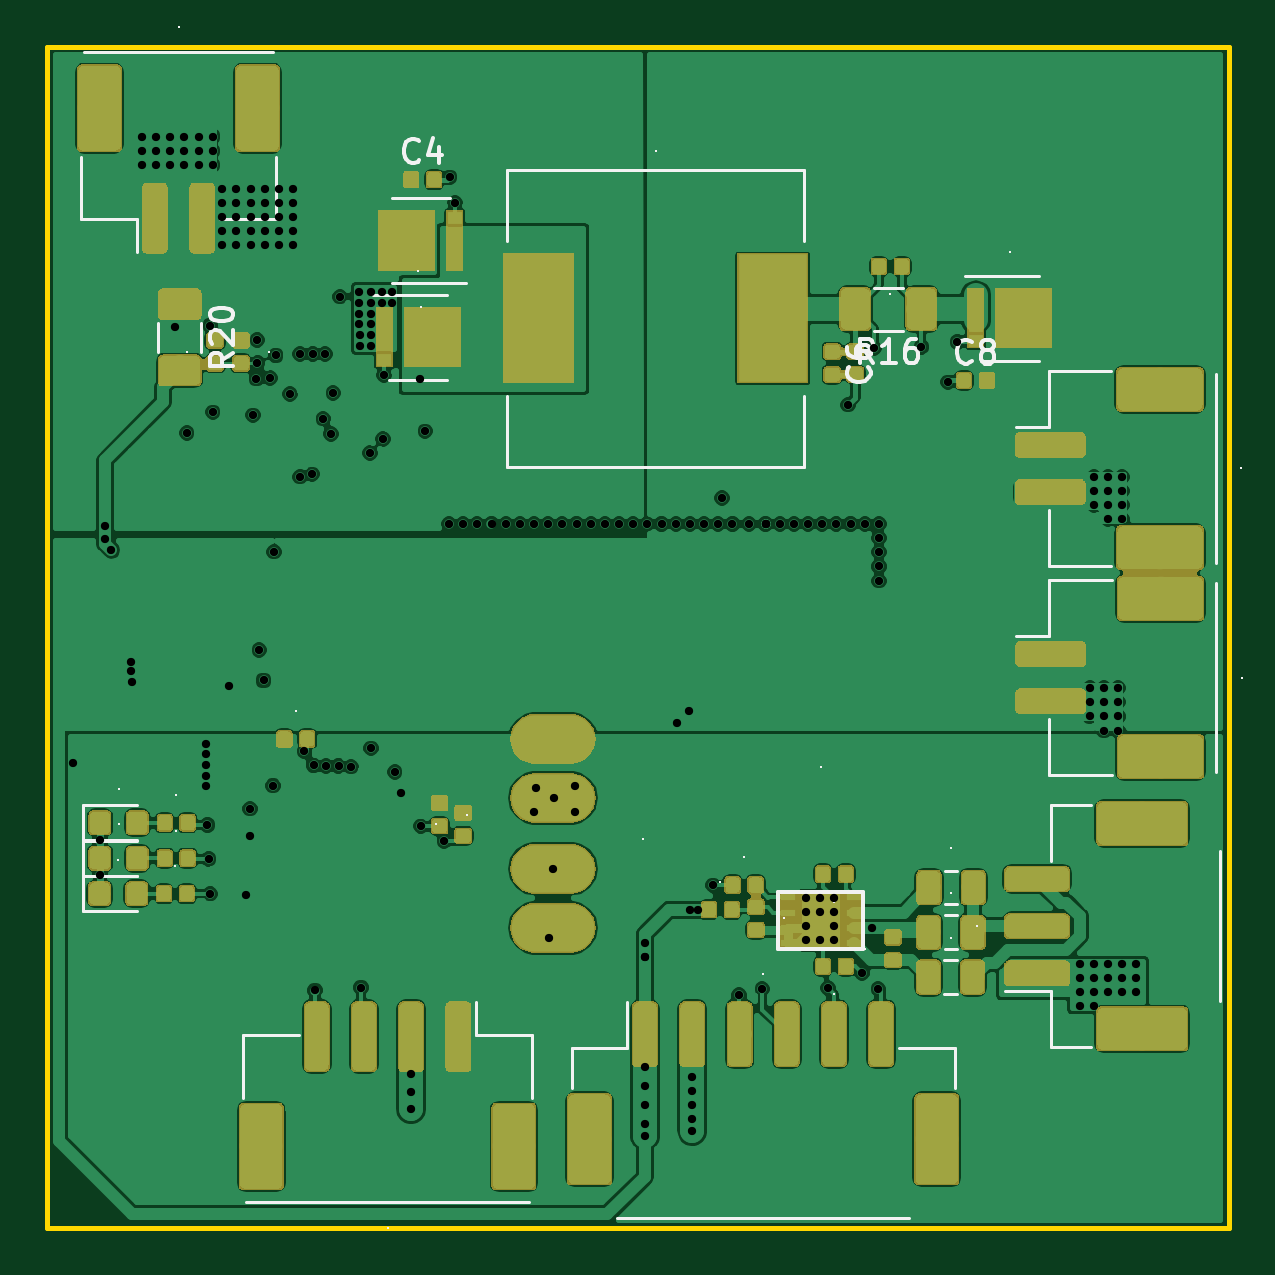
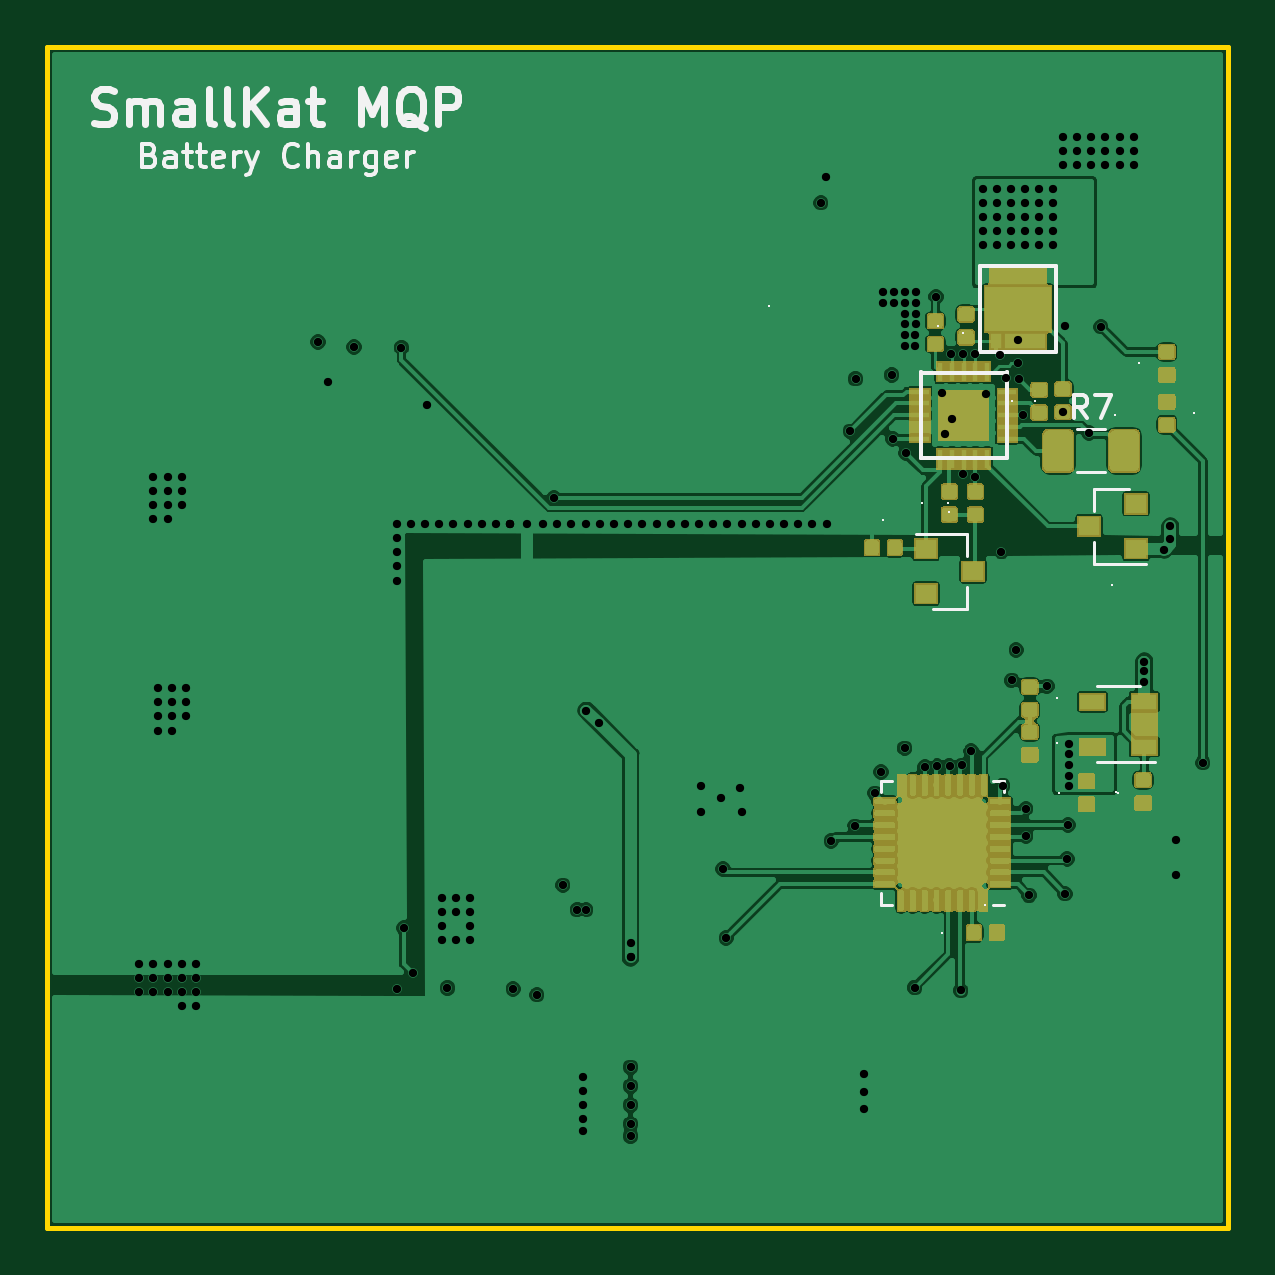
Circuit board: 12 layer files. Board 50.0 x 50.0 mm.
- bottom_copper: SmallKat Battery Charger-B.Cu.gbr (212308 bytes)
- bottom_mask: SmallKat Battery Charger-B.Mask.gbr (48162 bytes)
- paste: SmallKat Battery Charger-B.Paste.gbr (123226 bytes)
- bottom_silk: SmallKat Battery Charger-B.SilkS.gbr (23169 bytes)
- outline: SmallKat Battery Charger-Edge.Cuts.gbr (684 bytes)
- top_copper: SmallKat Battery Charger-F.Cu.gbr (309437 bytes)
- top_mask: SmallKat Battery Charger-F.Mask.gbr (86217 bytes)
- paste: SmallKat Battery Charger-F.Paste.gbr (147504 bytes)
- top_silk: SmallKat Battery Charger-F.SilkS.gbr (32648 bytes)
- inner_copper: SmallKat Battery Charger-In1.Cu.gbr (37951 bytes)
- inner_copper: SmallKat Battery Charger-In2.Cu.gbr (35917 bytes)
- drill: SmallKat Battery Charger.drl (4214 bytes)

=== bottom_copper: SmallKat Battery Charger-B.Cu.gbr (212308 bytes, source omitted) ===
=== bottom_mask: SmallKat Battery Charger-B.Mask.gbr (48162 bytes, source omitted) ===
=== paste: SmallKat Battery Charger-B.Paste.gbr (123226 bytes, source omitted) ===
=== bottom_silk: SmallKat Battery Charger-B.SilkS.gbr (23169 bytes, source omitted) ===
=== outline: SmallKat Battery Charger-Edge.Cuts.gbr ===
G04 #@! TF.GenerationSoftware,KiCad,Pcbnew,5.0.1-33cea8e~68~ubuntu16.04.1*
G04 #@! TF.CreationDate,2018-12-19T12:21:55-05:00*
G04 #@! TF.ProjectId,SmallKat Battery Charger,536D616C6C4B61742042617474657279,rev?*
G04 #@! TF.SameCoordinates,Original*
G04 #@! TF.FileFunction,Profile,NP*
%FSLAX46Y46*%
G04 Gerber Fmt 4.6, Leading zero omitted, Abs format (unit mm)*
G04 Created by KiCad (PCBNEW 5.0.1-33cea8e~68~ubuntu16.04.1) date Wed 19 Dec 2018 12:21:55 PM EST*
%MOMM*%
%LPD*%
G01*
G04 APERTURE LIST*
%ADD10C,0.200000*%
G04 APERTURE END LIST*
D10*
X0Y-50000000D02*
X0Y0D01*
X50000000Y-50000000D02*
X0Y-50000000D01*
X50000000Y0D02*
X50000000Y-50000000D01*
X0Y0D02*
X50000000Y0D01*
M02*

=== top_copper: SmallKat Battery Charger-F.Cu.gbr (309437 bytes, source omitted) ===
=== top_mask: SmallKat Battery Charger-F.Mask.gbr (86217 bytes, source omitted) ===
=== paste: SmallKat Battery Charger-F.Paste.gbr (147504 bytes, source omitted) ===
=== top_silk: SmallKat Battery Charger-F.SilkS.gbr (32648 bytes, source omitted) ===
=== inner_copper: SmallKat Battery Charger-In1.Cu.gbr (37951 bytes, source omitted) ===
=== inner_copper: SmallKat Battery Charger-In2.Cu.gbr (35917 bytes, source omitted) ===
=== drill: SmallKat Battery Charger.drl ===
M48
;DRILL file {KiCad 5.0.1-33cea8e~68~ubuntu16.04.1} date Wed 19 Dec 2018 12:22:00 PM EST
;FORMAT={-:-/ absolute / inch / decimal}
FMAT,2
INCH,TZ
T1C0.0138
%
G90
G05
M72
T1
X0.0424Y-1.1932
X0.0876Y-1.3228
X0.0876Y-1.3799
X0.0965Y-0.7992
X0.0965Y-0.8209
X0.1063Y-0.8386
X0.1398Y-1.0246
X0.1398Y-1.0404
X0.1407Y-1.0582
X0.1575Y-0.1496
X0.1575Y-0.1732
X0.1575Y-0.1969
X0.1811Y-0.1496
X0.1811Y-0.1732
X0.1811Y-0.1969
X0.2047Y-0.1496
X0.2047Y-0.1732
X0.2047Y-0.1969
X0.2126Y-0.4665
X0.2283Y-0.1496
X0.2283Y-0.1732
X0.2283Y-0.1969
X0.2323Y-0.6437
X0.252Y-0.1496
X0.252Y-0.1732
X0.252Y-0.1969
X0.2648Y-1.1614
X0.2648Y-1.1791
X0.2648Y-1.1969
X0.2648Y-1.2146
X0.2648Y-1.2323
X0.2667Y-1.2972
X0.2687Y-1.3533
X0.2717Y-0.4646
X0.2717Y-1.4114
X0.2756Y-0.1496
X0.2756Y-0.1732
X0.2756Y-0.1969
X0.2756Y-0.6091
X0.2913Y-0.2362
X0.2913Y-0.2598
X0.2913Y-0.2835
X0.2913Y-0.3071
X0.2913Y-0.3307
X0.3022Y-1.0659
X0.315Y-0.2362
X0.315Y-0.2598
X0.315Y-0.2835
X0.315Y-0.3071
X0.315Y-0.3307
X0.3317Y-1.4144
X0.3376Y-1.2697
X0.3376Y-1.3159
X0.3386Y-0.2362
X0.3386Y-0.2598
X0.3386Y-0.2835
X0.3386Y-0.3071
X0.3386Y-0.3307
X0.3425Y-0.6142
X0.3484Y-0.5531
X0.35Y-0.4883
X0.3501Y-0.5273
X0.3532Y-1.0055
X0.3602Y-1.0561
X0.3622Y-0.2362
X0.3622Y-0.2598
X0.3622Y-0.2835
X0.3622Y-0.3071
X0.3622Y-0.3307
X0.3711Y-0.5522
X0.376Y-1.2313
X0.378Y-0.8415
X0.3804Y-0.5144
X0.3858Y-0.2362
X0.3858Y-0.2598
X0.3858Y-0.2835
X0.3858Y-0.3071
X0.3858Y-0.3307
X0.4044Y-0.5787
X0.4094Y-0.2362
X0.4094Y-0.2598
X0.4094Y-0.2835
X0.4094Y-0.3071
X0.4094Y-0.3307
X0.4213Y-0.5118
X0.4213Y-0.7165
X0.4284Y-1.174
X0.4416Y-0.7125
X0.442Y-0.5117
X0.4437Y-1.1977
X0.4459Y-1.5728
X0.4597Y-0.6197
X0.4628Y-0.5118
X0.4644Y-1.1988
X0.4724Y-0.6457
X0.4764Y-0.5768
X0.4852Y-1.1989
X0.4872Y-0.4163
X0.5059Y-1.1998
X0.5197Y-0.4094
X0.5197Y-0.4272
X0.5197Y-0.4449
X0.5197Y-0.4626
X0.5217Y-0.4803
X0.5217Y-0.498
X0.5226Y-1.5679
X0.5374Y-0.6772
X0.5394Y-0.4094
X0.5394Y-0.4272
X0.5394Y-0.4449
X0.5394Y-0.4626
X0.5394Y-0.4803
X0.5394Y-0.498
X0.5394Y-1.1693
X0.5571Y-0.4094
X0.5571Y-0.4272
X0.5591Y-0.6535
X0.561Y-0.5472
X0.5748Y-0.4094
X0.5748Y-0.4272
X0.5787Y-1.2087
X0.5886Y-1.2441
X0.6063Y-1.7126
X0.6063Y-1.7421
X0.6063Y-1.7707
X0.6211Y-0.5531
X0.622Y-1.2992
X0.6299Y-0.6407
X0.6614Y-1.3237
X0.6693Y-0.7953
X0.6703Y-0.2175
X0.6791Y-0.2598
X0.6929Y-0.7953
X0.7165Y-0.7953
X0.7402Y-0.7953
X0.7638Y-0.7953
X0.7874Y-0.7953
X0.811Y-0.7953
X0.811Y-1.2746
X0.814Y-1.2352
X0.8346Y-0.7953
X0.8366Y-1.485
X0.8425Y-1.3701
X0.8445Y-1.252
X0.8583Y-0.7953
X0.8789Y-1.2323
X0.8789Y-1.2746
X0.8819Y-0.7953
X0.9055Y-0.7953
X0.9291Y-0.7953
X0.9528Y-0.7953
X0.9764Y-0.7953
X0.9961Y-1.4941
X0.9961Y-1.5177
X0.9961Y-1.5177
X0.9961Y-1.7008
X0.9961Y-1.7323
X0.9961Y-1.7638
X0.9961Y-1.7953
X0.9961Y-1.815
X1.Y-0.7953
X1.0236Y-0.7953
X1.0472Y-0.7953
X1.0492Y-1.127
X1.0699Y-1.1063
X1.0709Y-0.7953
X1.0709Y-1.438
X1.0748Y-1.7165
X1.0748Y-1.7402
X1.0748Y-1.7638
X1.0748Y-1.7874
X1.0748Y-1.8071
X1.0846Y-1.438
X1.0945Y-0.7953
X1.1093Y-1.3976
X1.1181Y-0.7953
X1.124Y-0.752
X1.1417Y-0.7953
X1.1526Y-1.5797
X1.1693Y-0.7953
X1.1916Y-1.5702
X1.1969Y-0.7953
X1.1969Y-0.7953
X1.1969Y-0.7953
X1.2205Y-0.7953
X1.2441Y-0.7953
X1.2638Y-1.4183
X1.2638Y-1.4419
X1.2638Y-1.4656
X1.2638Y-1.4892
X1.2677Y-0.7953
X1.2874Y-1.4183
X1.2874Y-1.4419
X1.2874Y-1.4892
X1.2913Y-0.7953
X1.3012Y-1.5689
X1.311Y-1.4183
X1.311Y-1.4419
X1.311Y-1.4656
X1.311Y-1.4892
X1.315Y-0.7953
X1.3346Y-0.5965
X1.3386Y-0.7953
X1.3583Y-1.5443
X1.3622Y-0.7953
X1.374Y-1.4689
X1.378Y-0.502
X1.3848Y-1.5699
X1.3858Y-0.7953
X1.3858Y-0.8189
X1.3858Y-0.8425
X1.3858Y-0.8661
X1.3858Y-0.8898
X1.4567Y-0.5
X1.501Y-0.5591
X1.5167Y-0.4921
X1.7205Y-1.5285
X1.7205Y-1.5522
X1.7205Y-1.5758
X1.7205Y-1.5994
X1.7372Y-1.0689
X1.7372Y-1.0925
X1.7372Y-1.1161
X1.7441Y-0.7165
X1.7441Y-0.7402
X1.7441Y-0.7638
X1.7441Y-1.5285
X1.7441Y-1.5522
X1.7441Y-1.5758
X1.7441Y-1.5994
X1.7608Y-1.0689
X1.7608Y-1.0925
X1.7608Y-1.1161
X1.7608Y-1.1398
X1.7677Y-0.7165
X1.7677Y-0.7402
X1.7677Y-0.7638
X1.7677Y-0.7874
X1.7677Y-1.5285
X1.7677Y-1.5522
X1.7677Y-1.5758
X1.7844Y-1.0689
X1.7844Y-1.0925
X1.7844Y-1.1161
X1.7844Y-1.1398
X1.7913Y-0.7165
X1.7913Y-0.7402
X1.7913Y-0.7638
X1.7913Y-0.7874
X1.7913Y-1.5285
X1.7913Y-1.5522
X1.7913Y-1.5758
X1.815Y-1.5285
X1.815Y-1.5522
X1.815Y-1.5758
T0
M30
